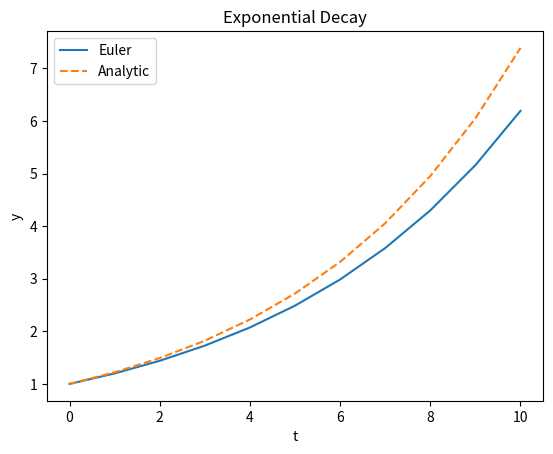

The matplotlib source for this figure:
import numpy as np
import matplotlib.pyplot as plt

#########  Parameters  #########

a    = 0.2            # decay constant
tmax = 10             # maximum time
dt   = 1              # time step
y0   = 1              # initial value of y


#########  Create Arrays  #########

N = int(tmax/dt)+1    # number of steps in simulation

y = np.zeros(N)       # array to store y values
t = np.zeros(N)       # array to store times

y[0] = y0             # assign initial value


#########  Loop to implement the Euler update rule  #########

for n in range(N-1):
    y[n+1] = y[n] + a*y[n]*dt
    t[n+1] = t[n] + dt


#########  Analytic Solution  #########

y_true = y0 * np.exp(a*t)


#########  Plot Solution  #########

plt.plot(t, y, label='Euler')
plt.plot(t, y_true, '--', label='Analytic')

plt.xlabel('t')                  # label the x and y axes
plt.ylabel('y')
plt.title("Exponential Decay")   # give the plot a title
plt.legend()                     # display the legend
plt.show()                       # display the plot

# your code here

# your code here

import numpy as np
import matplotlib.pyplot as plt

# your code here





# your code here






import numpy as np
import matplotlib.pyplot as plt

# your code here